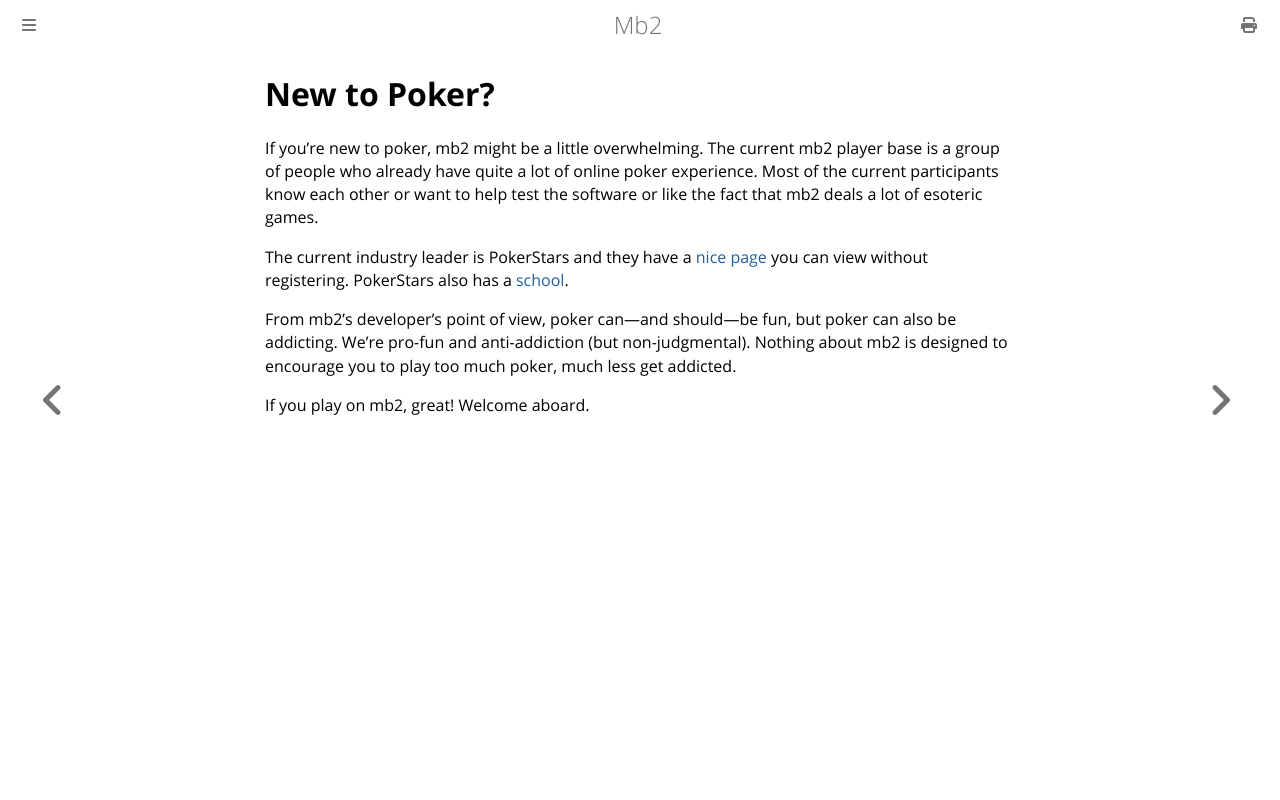

repository: ctm/mb2-doc · page: new_to_poker.html · generator: mdbook

# New to Poker?

If you're new to poker, mb2 might be a little overwhelming. The
current mb2 player base is a group of people who already have quite a
lot of online poker experience.  Most of the current participants know
each other or want to help test the software or like the fact that mb2
deals a lot of esoteric games.

The current industry leader is PokerStars and they have a [nice
page](https://www.pokerstars.bet/poker/games/) you can view without
registering.  PokerStars also has a
[school](https://www.pokerstarsschool.com/).

From mb2's developer's point of view, poker can&mdash;and
should&mdash;be fun, but poker can also be addicting. We're pro-fun
and anti-addiction (but non-judgmental). Nothing about mb2 is designed
to encourage you to play too much poker, much less get addicted.

If you play on mb2, great! Welcome aboard.
